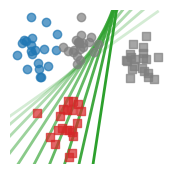

The script that saved this image: (Note: this script raises an exception after producing the figure.)
# Author: Remi Flamary
#
# License: BSD 3-Clause
# sphinx_gallery_thumbnail_number = 1

import numpy as np
import pylab as pl

import matplotlib.pyplot as plt
plt.rcParams.update({
    "text.usetex": True,
    "font.family": "Computer Modern"})


def get_lda_interp(xs, xt, alpha, len_=1):
    """Compute the LDA interpolation between two domains"""

    # compute means (clases assumed to be balanced)
    m1 = (1-alpha)*xs[:n//2, :].mean(0)+(alpha)*xt[:n//2, :].mean(0)
    m2 = (1-alpha)*xs[n//2:, :].mean(0)+(alpha)*xt[n//2:, :].mean(0)

    vo = m2-m1
    vo = vo / np.linalg.norm(vo)

    theta = np.pi/2
    rot = np.array([[np.cos(theta), -np.sin(theta)], [np.sin(theta), np.cos(theta)]])

    vor = rot.dot(vo)

    mm = 0.5*m1+0.5*m2

    return np.vstack((mm-len_*vor, mm+len_*vor))

n = 40

np.random.seed(42)

xs = 0.2*np.random.randn(n, 2)

# class  specific change
xs[n//2:, 0] += 0.5
xs[n//2:, 1] -= 1

# classes 0 an 3 for blue/red colors
ys = np.zeros(n)
ys[n//2:] = 3

# global changes
xt = 0.15*np.random.randn(n, 2)
xt[:, 0] += 0.7
xt[:, 1] -= 0

# class specific change
xt[n//2:, 0] += 1
xt[n//2:, 1] -= 0.2

# class 7 for gray color (target without label)
yt = np.ones(n)*7

nb = 10
alpha0 = 0.2

alphalist = np.linspace(0, 1, nb)

pl.figure(1, (2, 2))
pl.clf()
alpha = 0.7

# plot samples
pl.scatter(xs[ys == 0, 0], xs[ys == 0, 1], c='C0', cmap='tab10',
           vmax=10, alpha=alpha, label='Source data', marker='o')
pl.scatter(xs[ys == 3, 0], xs[ys == 3, 1], c='C3', cmap='tab10',
           vmax=10, alpha=alpha, label='Source data', marker='s')
pl.scatter(xt[ys == 0, 0], xt[ys == 0, 1], c='C7', cmap='tab10',
           vmax=10, alpha=alpha, label='Source data', marker='o')
pl.scatter(xt[ys == 3, 0], xt[ys == 3, 1], c='C7', cmap='tab10',
           vmax=10, alpha=alpha, label='Source data', marker='s')

# plot classifiers
ax = pl.axis()
for i in range(nb):
    xclass = get_lda_interp(xs, xt, alphalist[i], 2)
    pl.plot(xclass[:, 0], xclass[:, 1], color='C2', alpha=alpha0 +
            (1-alpha0)*alphalist[i], zorder=0, linewidth=2)
pl.axis(ax)
pl.axis('off')

# save to file
pl.savefig('skada_logo.svg', bbox_inches='tight', dpi=400)
pl.savefig('skada_logo.png', bbox_inches='tight', dpi=400)

# target data for full logo
xt2 = xt.copy()
xt2[:, 0] += 6.3


nb = 10
alpha0 = 0.2
alphalist = np.linspace(0, 1, nb)

pl.figure(2, (9, 1.5))
pl.clf()
alpha = 0.7

# plot samples
pl.scatter(xs[ys == 0, 0], xs[ys == 0, 1], c='C0', cmap='tab10',
           vmax=10, alpha=alpha, label='Source data', marker='o')
pl.scatter(xs[ys == 3, 0], xs[ys == 3, 1], c='C3', cmap='tab10',
           vmax=10, alpha=alpha, label='Source data', marker='s')
pl.scatter(xt2[ys == 0, 0], xt2[ys == 0, 1], c='C7', cmap='tab10',
           vmax=10, alpha=alpha, label='Source data', marker='o')
pl.scatter(xt2[ys == 3, 0], xt2[ys == 3, 1], c='C7', cmap='tab10',
           vmax=10, alpha=alpha, label='Source data', marker='s')

# plot classifiers
ax = pl.axis()
for i in range(nb):
    xclass = get_lda_interp(xs, xt2, alphalist[i], 2)
    pl.plot(xclass[:, 0], xclass[:, 1], color='C2', alpha=alpha0 +
            (1-alpha0)*alphalist[i], zorder=0, linewidth=2)
pl.text(1.3, -1.18, r'\bf\textsf{SKADA}', fontsize=80,
        usetex=True, zorder=0.5, color=(0.2, 0.2, 0.2))

pl.axis(ax)
pl.axis('off')

pl.savefig('skada_logo_full.svg', bbox_inches='tight', dpi=400)
pl.savefig('skada_logo_full.png', bbox_inches='tight', dpi=400)

# target data for full logo
xt2 = xt.copy()
xt2[:, 0] += 6.3


nb = 10
alpha0 = 0.2
alphalist = np.linspace(0, 1, nb)

pl.figure(2, (9, 1.5))
pl.clf()
alpha = 0.7

# plot samples
pl.scatter(xs[ys == 0, 0], xs[ys == 0, 1], c='w', cmap='tab10',
           vmax=10, alpha=alpha, label='Source data', marker='o')
pl.scatter(xs[ys == 3, 0], xs[ys == 3, 1], c='w', cmap='tab10',
           vmax=10, alpha=alpha, label='Source data', marker='s')
pl.scatter(xt2[ys == 0, 0], xt2[ys == 0, 1], c='w', cmap='tab10',
           vmax=10, alpha=alpha, label='Source data', marker='o')
pl.scatter(xt2[ys == 3, 0], xt2[ys == 3, 1], c='w', cmap='tab10',
           vmax=10, alpha=alpha, label='Source data', marker='s')

# plot classifiers
ax = pl.axis()
for i in range(nb):
    xclass = get_lda_interp(xs, xt2, alphalist[i], 2)
    pl.plot(xclass[:, 0], xclass[:, 1], color='w', alpha=alpha0 +
            (1-alpha0)*alphalist[i], zorder=0, linewidth=2)
pl.text(1.3, -1.18, r'\bf\textsf{SKADA}', fontsize=80,
        usetex=True, zorder=0.5, color="w", alpha=0.9)

pl.axis(ax)
pl.axis('off')

pl.savefig('skada_logo_full_white.png', transparent=True, bbox_inches='tight', dpi=400)
pl.savefig('skada_logo_full_white.svg', transparent=True, bbox_inches='tight', dpi=400)